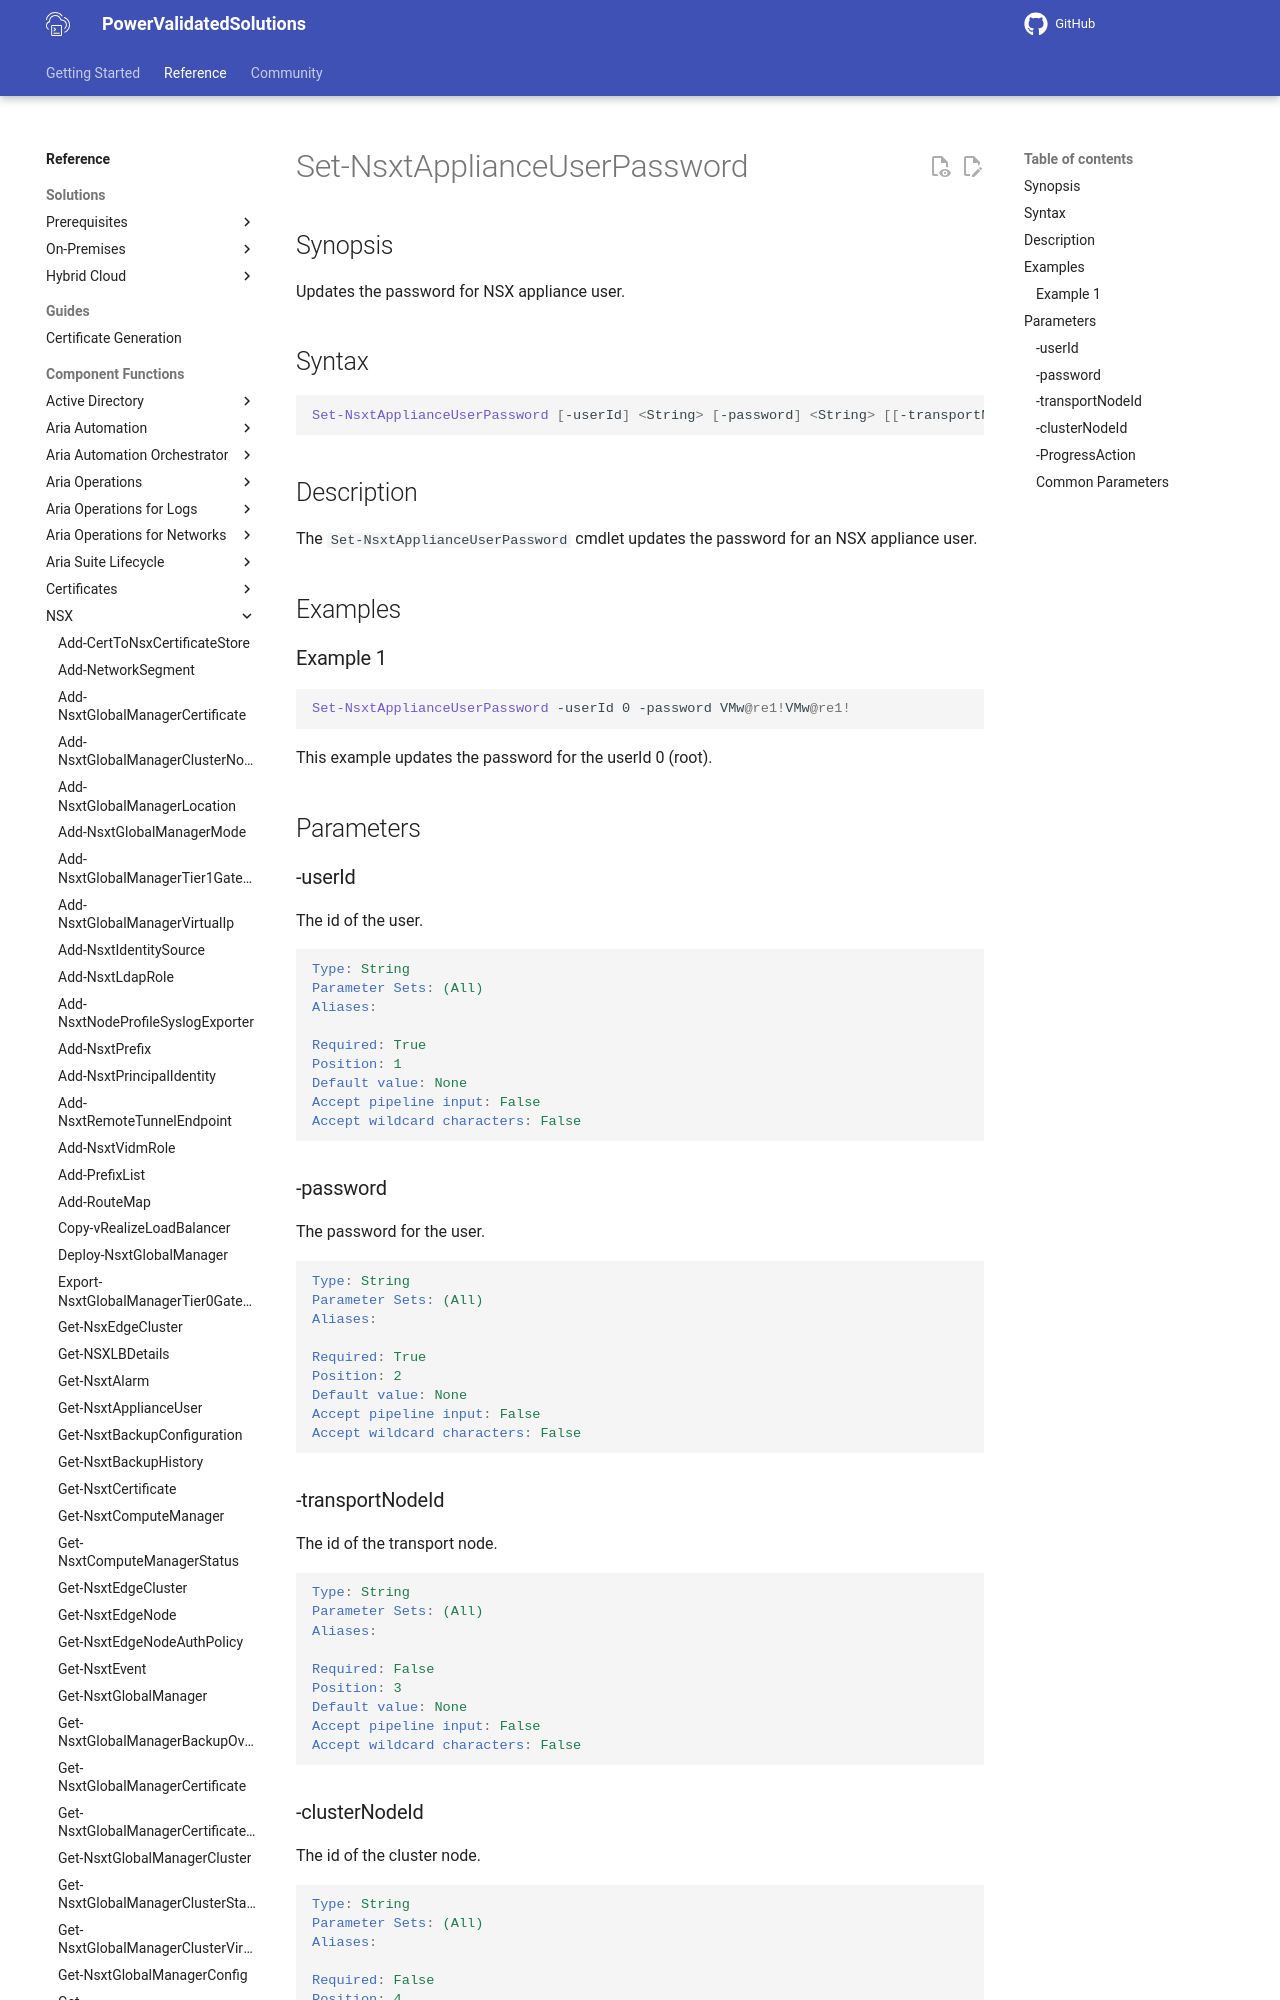

repository: vmware/power-validated-solutions-for-cloud-foundation · page: documentation/functions/nsx/Set-NsxtApplianceUserPassword/index.html · generator: mkdocs

# Set-NsxtApplianceUserPassword

## Synopsis

Updates the password for NSX appliance user.

## Syntax

```powershell
Set-NsxtApplianceUserPassword [-userId] <String> [-password] <String> [[-transportNodeId] <String>] [[-clusterNodeId] <String>] [-ProgressAction <ActionPreference>] [<CommonParameters>]
```

## Description

The `Set-NsxtApplianceUserPassword` cmdlet updates the password for an NSX appliance user.

## Examples
